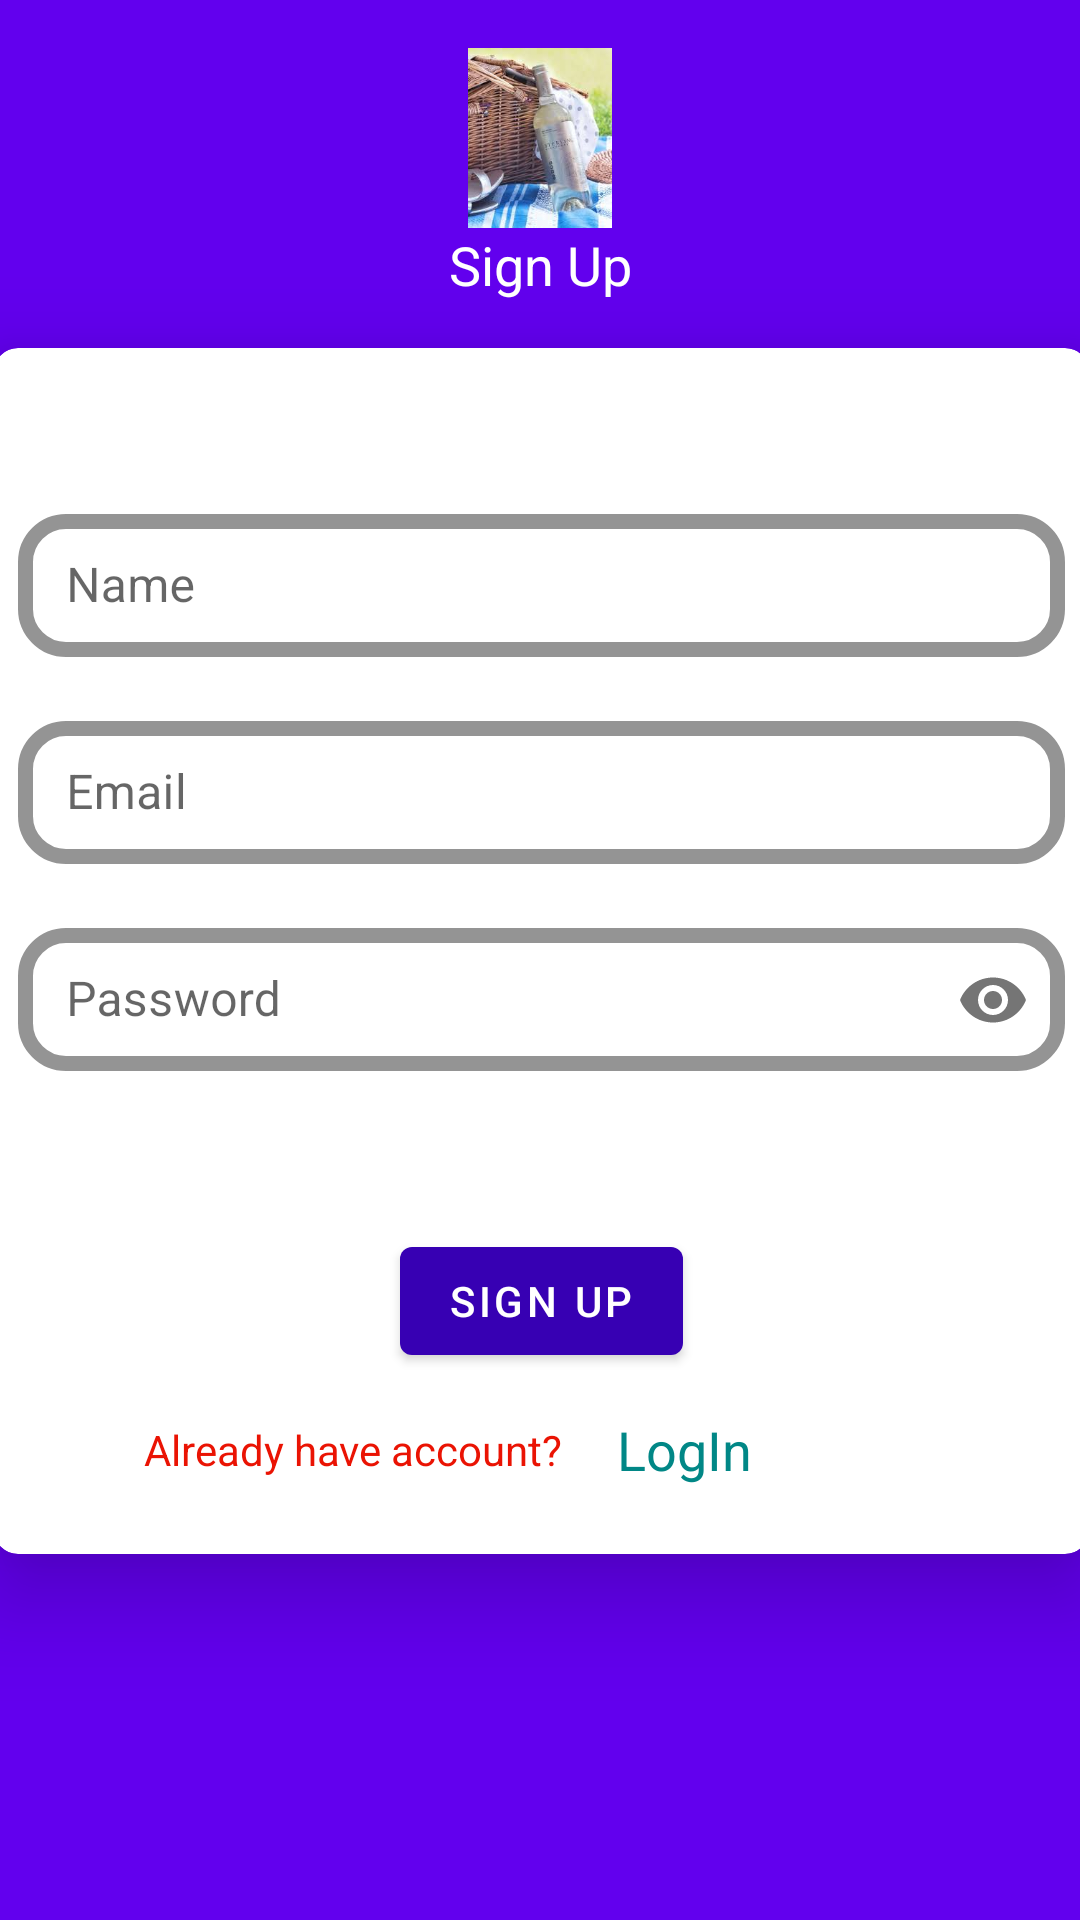

The Android layout XML behind this screen, and the referenced resources:
<!-- AndroidManifest.xml: application theme Theme.WineShop -->
<!-- res/layout/activity_sign_up.xml -->
<?xml version="1.0" encoding="utf-8"?>
<androidx.constraintlayout.widget.ConstraintLayout xmlns:android="http://schemas.android.com/apk/res/android"
    xmlns:app="http://schemas.android.com/apk/res-auto"
    xmlns:tools="http://schemas.android.com/tools"
    android:layout_width="match_parent"
    android:layout_height="match_parent"
    android:background="@color/purple_500"
    tools:context=".ui.activities.SignUpActivity">

    <ImageView
        android:id="@+id/imageView3"
        android:layout_width="130dp"
        android:layout_height="60dp"
        android:layout_marginTop="16dp"
        app:layout_constraintEnd_toEndOf="parent"
        app:layout_constraintStart_toStartOf="parent"
        app:layout_constraintTop_toTopOf="parent"
        app:srcCompat="@drawable/splahs" />

    <com.google.android.material.card.MaterialCardView
        android:id="@+id/cardView"
        android:layout_width="365dp"
        android:layout_height="402dp"
        android:layout_marginStart="20dp"
        android:layout_marginTop="40dp"
        android:layout_marginEnd="20dp"
        app:cardCornerRadius="8dp"
        app:cardElevation="18dp"
        app:layout_constraintEnd_toEndOf="parent"
        app:layout_constraintStart_toStartOf="parent"
        app:layout_constraintTop_toTopOf="@id/textView4">

        <androidx.constraintlayout.widget.ConstraintLayout
            android:layout_width="match_parent"
            android:layout_height="match_parent">

            <com.google.android.material.textfield.TextInputLayout
                android:id="@+id/textInput_name"
                style="@style/EditTextInputLayoutStyle"
                android:layout_width="match_parent"
                android:layout_height="wrap_content"
                android:layout_marginStart="8dp"
                android:layout_marginTop="50dp"
                android:layout_marginEnd="8dp"
                android:hint="Name"
                app:layout_constraintEnd_toEndOf="parent"
                app:layout_constraintStart_toStartOf="parent"
                app:layout_constraintTop_toTopOf="parent">

                <com.google.android.material.textfield.TextInputEditText
                    android:id="@+id/editText_name"
                    android:layout_width="match_parent"
                    android:layout_height="wrap_content"
                    android:inputType="textPersonName" />
            </com.google.android.material.textfield.TextInputLayout>

            <com.google.android.material.textfield.TextInputLayout
                android:id="@+id/textInput_signUp_email"
                style="@style/EditTextInputLayoutStyle"
                android:layout_width="match_parent"
                android:layout_height="wrap_content"
                android:layout_marginStart="8dp"
                android:layout_marginTop="16dp"
                android:layout_marginEnd="8dp"
                android:hint="Email"
                app:layout_constraintEnd_toEndOf="parent"
                app:layout_constraintStart_toStartOf="parent"
                app:layout_constraintTop_toBottomOf="@+id/textInput_name">

                <com.google.android.material.textfield.TextInputEditText
                    android:id="@+id/editText_signUp_email"
                    android:layout_width="match_parent"
                    android:layout_height="wrap_content"
                    android:inputType="textEmailAddress" />
            </com.google.android.material.textfield.TextInputLayout>

            <com.google.android.material.textfield.TextInputLayout
                android:id="@+id/textInput_singUp_password"
                style="@style/EditTextInputLayoutStyle"
                android:layout_width="match_parent"
                android:layout_height="wrap_content"
                android:layout_marginStart="8dp"
                android:layout_marginTop="16dp"
                android:layout_marginEnd="8dp"
                android:hint="Password"
                app:layout_constraintEnd_toEndOf="parent"
                app:layout_constraintStart_toStartOf="parent"
                app:layout_constraintTop_toBottomOf="@+id/textInput_signUp_email"
                app:passwordToggleEnabled="true">

                <com.google.android.material.textfield.TextInputEditText
                    android:id="@+id/editText_signUp_password"
                    android:layout_width="match_parent"
                    android:layout_height="wrap_content"
                    android:inputType="textPassword" />
            </com.google.android.material.textfield.TextInputLayout>

            <com.google.android.material.button.MaterialButton
                android:id="@+id/btn_signup"
                android:layout_width="wrap_content"
                android:layout_height="wrap_content"
                android:layout_marginTop="32dp"
                android:layout_marginBottom="40dp"
                android:text="Sign Up"
                app:layout_constraintBottom_toBottomOf="parent"
                app:layout_constraintEnd_toEndOf="parent"
                app:layout_constraintStart_toStartOf="parent"
                app:layout_constraintTop_toBottomOf="@+id/textInput_singUp_password" />

            <TextView
                android:id="@+id/textView3"
                android:layout_width="wrap_content"
                android:layout_height="wrap_content"
                android:layout_marginStart="50dp"
                android:layout_marginTop="16dp"
                android:text="Already have account?"
                android:textColor="#EA1303"
                app:layout_constraintStart_toStartOf="parent"
                app:layout_constraintTop_toBottomOf="@+id/btn_signup" />

            <TextView
                android:id="@+id/textView_logib_text"
                android:layout_width="wrap_content"
                android:layout_height="wrap_content"
                android:layout_marginStart="18dp"
                android:text="LogIn"
                android:textColor="@color/teal_700"
                android:textSize="18sp"
                app:layout_constraintBottom_toBottomOf="@id/textView3"
                app:layout_constraintStart_toEndOf="@+id/textView3"
                app:layout_constraintTop_toTopOf="@+id/textView3" />
        </androidx.constraintlayout.widget.ConstraintLayout>
    </com.google.android.material.card.MaterialCardView>

    <TextView
        android:id="@+id/textView4"
        android:layout_width="0dp"
        android:layout_height="wrap_content"
        android:gravity="center"
        android:text="Sign Up"
        android:textColor="#FFFFFF"
        android:textSize="18sp"
        app:layout_constraintEnd_toEndOf="parent"
        app:layout_constraintStart_toStartOf="parent"
        app:layout_constraintTop_toBottomOf="@+id/imageView3" />


        </androidx.constraintlayout.widget.ConstraintLayout>
<!-- resources referenced by this layout -->
<resources>
  <color name="purple_500">#FF6200EE</color>
  <color name="teal_700">#FF018786</color>
  <!-- drawable splahs: jpg bitmap (drawable, 10917 bytes) -->
  <style name="EditTextInputLayoutStyle" parent="Widget.MaterialComponents.TextInputLayout.OutlinedBox.Dense">
          <item name="boxStrokeColor">@color/boxSrokeColor</item>
          <item name="boxStrokeWidth">5dp</item>
          <item name="boxStrokeWidthFocused">5dp</item>
          <item name="boxCornerRadiusBottomEnd">16dp</item>
          <item name="boxCornerRadiusBottomStart">16dp</item>
          <item name="boxCornerRadiusTopEnd">16dp</item>
          <item name="boxCornerRadiusTopStart">16dp</item>
      </style>
  <style name="Theme.WineShop" parent="Theme.MaterialComponents.DayNight.DarkActionBar">
          
          <item name="colorPrimary">@color/purple_700</item>
          <item name="colorPrimaryVariant">@color/purple_700</item>
          <item name="colorOnPrimary">@color/white</item>
          
          <item name="colorSecondary">@color/purple_500</item>
          <item name="colorSecondaryVariant">@color/purple_700</item>
          <item name="colorOnSecondary">@color/purple_500</item>
          
          <item name="android:statusBarColor" tools:targetApi="l">?attr/colorPrimaryVariant</item>
          
      </style>
  <color name="boxSrokeColor">#009688</color>
  <color name="purple_700">#FF3700B3</color>
  <color name="white">#FFFFFFFF</color>
</resources>
